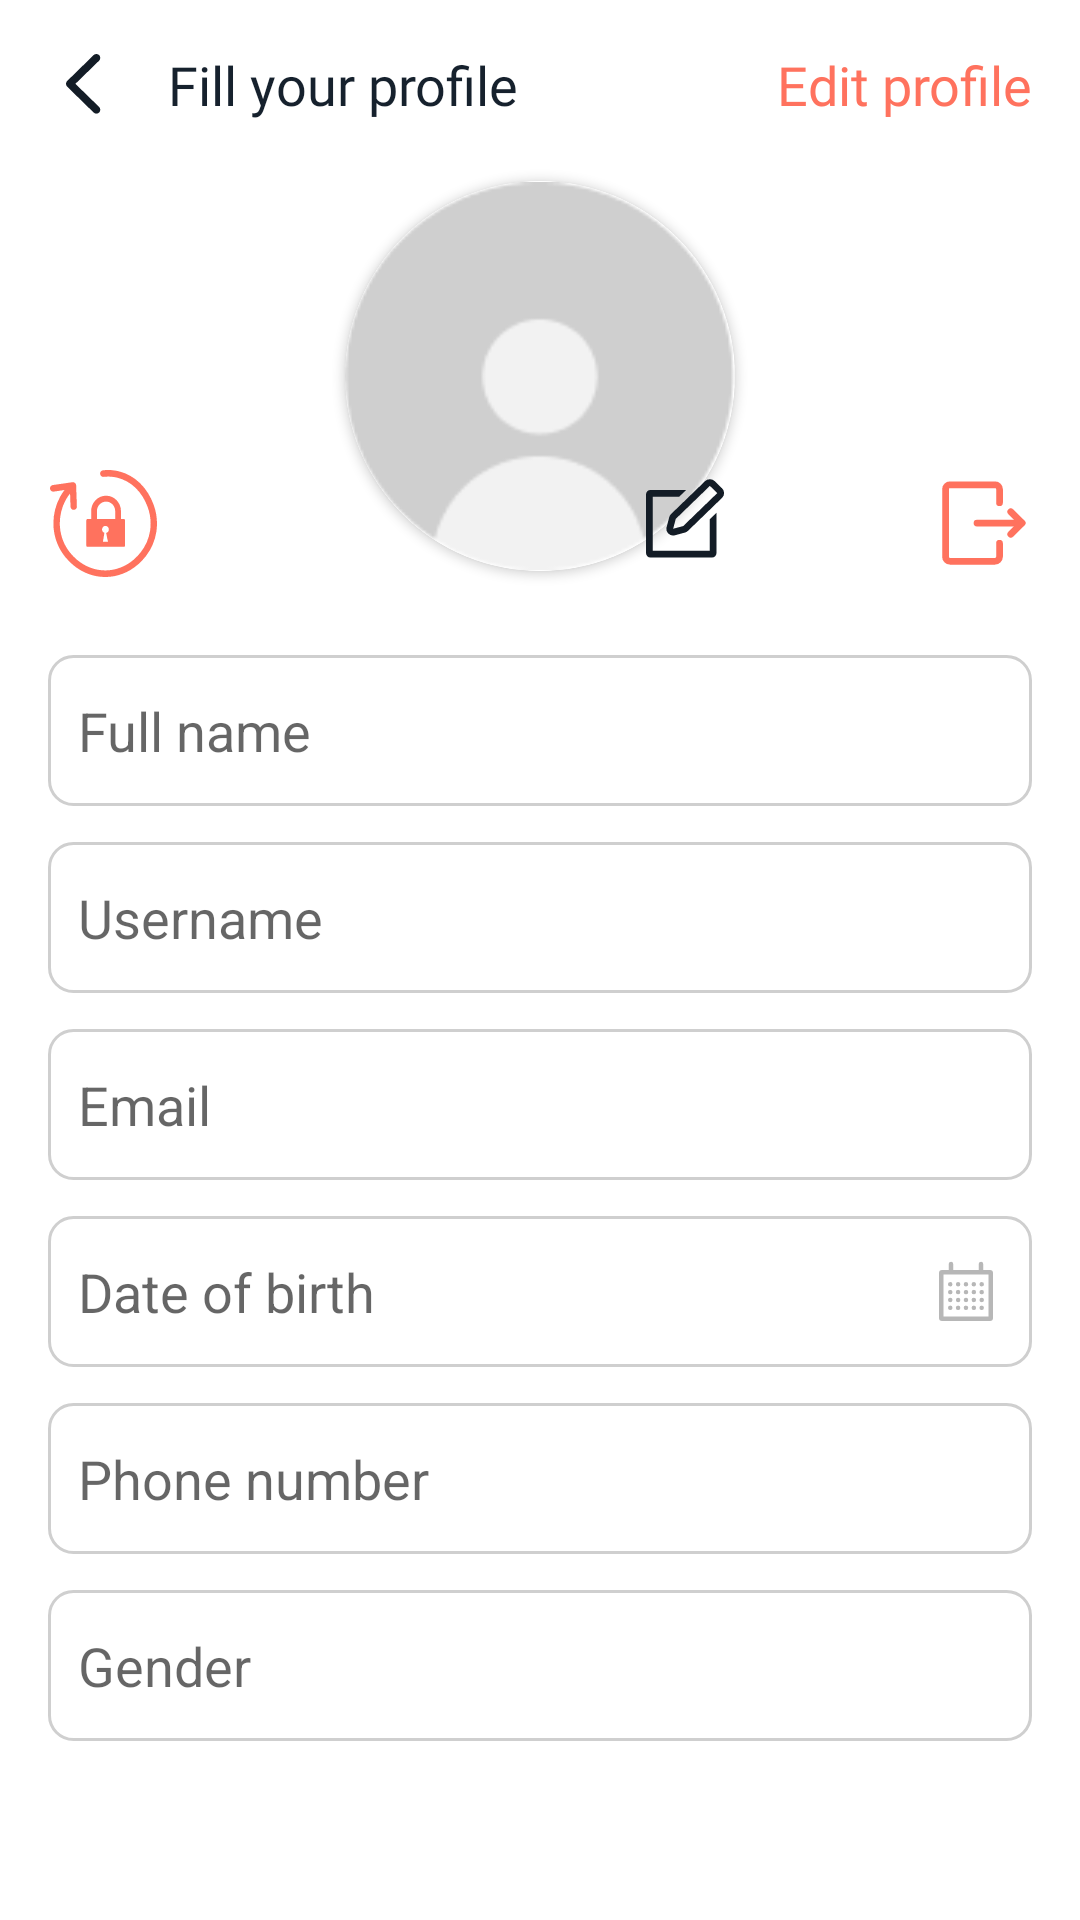

Android layout source for this screen:
<!-- AndroidManifest.xml: application theme Theme.ECommerceABB -->
<!-- res/layout/fragment_fill_profile.xml -->
<?xml version="1.0" encoding="utf-8"?>
<androidx.constraintlayout.widget.ConstraintLayout xmlns:android="http://schemas.android.com/apk/res/android"
    xmlns:app="http://schemas.android.com/apk/res-auto"
    android:id="@+id/container"
    android:layout_width="match_parent"
    android:layout_height="match_parent">

    <ProgressBar
        android:id="@+id/progress"
        android:layout_width="wrap_content"
        android:layout_height="wrap_content"
        android:indeterminateTint="@color/primaryDark"
        android:visibility="gone"
        app:layout_constraintBottom_toBottomOf="parent"
        app:layout_constraintEnd_toEndOf="parent"
        app:layout_constraintStart_toStartOf="parent"
        app:layout_constraintTop_toTopOf="parent" />
    <androidx.constraintlayout.widget.ConstraintLayout
        android:id="@+id/profile"
        android:layout_width="match_parent"
        android:layout_height="match_parent"
        android:paddingHorizontal="16dp"
        android:paddingBottom="?attr/actionBarSize">
    <androidx.appcompat.widget.AppCompatImageView
        android:id="@+id/backButton"
        android:layout_width="wrap_content"
        android:layout_height="wrap_content"
        android:layout_marginTop="16dp"
        android:src="@drawable/ic_back"
        app:layout_constraintStart_toStartOf="parent"
        app:layout_constraintTop_toTopOf="parent" />

        <androidx.appcompat.widget.AppCompatImageView
            android:id="@+id/logOut"
            android:layout_width="wrap_content"
            android:layout_height="wrap_content"
            android:layout_marginTop="80dp"
            android:padding="16dp"
            android:layout_marginRight="-16dp"
            android:src="@drawable/ic_log_out"
            app:layout_constraintEnd_toEndOf="parent"
            app:layout_constraintTop_toTopOf="@id/profileAvatar" />

        <androidx.appcompat.widget.AppCompatImageView
            android:id="@+id/changePassword"
            android:layout_width="wrap_content"
            android:layout_height="wrap_content"
            android:layout_marginTop="80dp"
            android:padding="16dp"
            android:layout_marginLeft="-16dp"
            android:src="@drawable/ic_change_password"
            app:layout_constraintStart_toStartOf="parent"
            app:layout_constraintTop_toTopOf="@id/profileAvatar" />
        <TextView
        android:id="@+id/navTitle"
        android:layout_width="wrap_content"
        android:layout_height="wrap_content"
        android:layout_marginStart="16dp"
        android:layout_marginTop="16dp"
        android:fontFamily="@font/nunito"
        android:text="@string/fill_your_profile"
        android:textAlignment="center"
        android:textColor="@color/secondary"
        android:textSize="18sp"
        app:layout_constraintStart_toEndOf="@id/backButton"
        app:layout_constraintTop_toTopOf="parent" />
    <TextView
        android:id="@+id/editProfile"
        android:layout_width="wrap_content"
        android:layout_height="wrap_content"
        android:layout_marginStart="16dp"
        android:layout_marginTop="16dp"
        android:fontFamily="@font/nunito"
        android:text="@string/edit_profile"
        android:textAlignment="center"
        android:textColor="@color/main"
        android:textSize="18sp"
        app:layout_constraintEnd_toEndOf="parent"
        app:layout_constraintTop_toTopOf="parent" />

    <androidx.cardview.widget.CardView
        android:id="@+id/profileAvatar"
        android:layout_width="130dp"
        android:layout_height="130dp"
        android:layout_centerHorizontal="true"
        android:layout_marginTop="20dp"
        app:cardCornerRadius="100dp"
        app:layout_constraintEnd_toEndOf="parent"
        app:layout_constraintStart_toStartOf="parent"
        app:layout_constraintTop_toBottomOf="@id/navTitle">

        <androidx.appcompat.widget.AppCompatImageView
            android:id="@+id/profileAvatarImg"
            android:layout_width="130dp"
            android:layout_height="130dp"
            android:background="@drawable/rounded_image"
            android:scaleType="fitCenter"
            android:src="@drawable/user_photo" />
    </androidx.cardview.widget.CardView>

    <androidx.appcompat.widget.AppCompatImageView
        android:id="@+id/editAvatar"
        android:layout_width="36dp"
        android:layout_height="36dp"
        android:layout_marginStart="-36dp"
        android:elevation="10dp"
        android:src="@drawable/ic_edit_profile"
        app:layout_constraintBottom_toBottomOf="@id/profileAvatar"
        app:layout_constraintStart_toEndOf="@id/profileAvatar" />

    <androidx.appcompat.widget.AppCompatEditText
        android:id="@+id/fullName"
        android:layout_width="match_parent"
        android:layout_height="wrap_content"
        android:layout_marginTop="28dp"
        android:background="@drawable/register_type_background"
        android:hint="@string/full_name"
        android:focusable="false"
        android:paddingHorizontal="10dp"
        android:paddingVertical="13dp"
        android:singleLine="true"
        app:layout_constraintEnd_toEndOf="parent"
        app:layout_constraintStart_toStartOf="parent"
        app:layout_constraintTop_toBottomOf="@+id/profileAvatar" />

    <androidx.appcompat.widget.AppCompatEditText
        android:id="@+id/username"
        android:layout_width="match_parent"
        android:layout_height="wrap_content"
        android:layout_marginTop="12dp"
        android:background="@drawable/register_type_background"
        android:hint="@string/sign_up_username"
        android:focusable="false"
        android:paddingHorizontal="10dp"
        android:paddingVertical="13dp"
        android:singleLine="true"
        app:layout_constraintEnd_toEndOf="parent"
        app:layout_constraintStart_toStartOf="parent"
        app:layout_constraintTop_toBottomOf="@+id/fullName" />

    <androidx.appcompat.widget.AppCompatEditText
        android:id="@+id/email"
        android:layout_width="match_parent"
        android:layout_height="wrap_content"
        android:layout_marginTop="12dp"
        android:focusable="false"
        android:background="@drawable/register_type_background"
        android:hint="@string/email"
        android:inputType="textEmailAddress"
        android:paddingHorizontal="10dp"
        android:paddingVertical="13dp"
        android:singleLine="true"
        app:layout_constraintEnd_toEndOf="parent"
        app:layout_constraintStart_toStartOf="parent"
        app:layout_constraintTop_toBottomOf="@+id/username" />

    <androidx.appcompat.widget.AppCompatEditText
        android:id="@+id/dateOfBirth"
        android:layout_width="match_parent"
        android:layout_height="wrap_content"
        android:layout_marginTop="12dp"
        android:focusable="false"
        android:background="@drawable/register_type_background"
        android:drawableEnd="@drawable/ic_calendar"
        android:hint="@string/date_of_birth"
        android:inputType="textEmailAddress"
        android:paddingHorizontal="10dp"
        android:paddingVertical="13dp"
        android:singleLine="true"
        app:layout_constraintEnd_toEndOf="parent"
        app:layout_constraintStart_toStartOf="parent"
        app:layout_constraintTop_toBottomOf="@+id/email" />

    <androidx.appcompat.widget.AppCompatEditText
        android:id="@+id/phoneNumber"
        android:layout_width="match_parent"
        android:layout_height="wrap_content"
        android:layout_marginTop="12dp"
        android:focusable="false"
        android:background="@drawable/register_type_background"
        android:hint="@string/phone_number"
        android:inputType="textEmailAddress"
        android:paddingHorizontal="10dp"
        android:paddingVertical="13dp"
        android:singleLine="true"
        app:layout_constraintEnd_toEndOf="parent"
        app:layout_constraintStart_toStartOf="parent"
        app:layout_constraintTop_toBottomOf="@+id/dateOfBirth" />

    <androidx.appcompat.widget.AppCompatEditText
        android:id="@+id/gender"
        android:layout_width="match_parent"
        android:layout_height="wrap_content"
        android:layout_marginTop="12dp"
        android:background="@drawable/register_type_background"
        android:hint="@string/gender"
        android:focusable="false"
        android:inputType="textEmailAddress"
        android:paddingHorizontal="10dp"
        android:paddingVertical="13dp"
        android:singleLine="true"
        app:layout_constraintEnd_toEndOf="parent"
        app:layout_constraintStart_toStartOf="parent"
        app:layout_constraintTop_toBottomOf="@+id/phoneNumber" />

    <androidx.appcompat.widget.AppCompatButton
        android:id="@+id/btnContinue"
        android:layout_width="match_parent"
        android:layout_height="wrap_content"
        android:layout_marginTop="28dp"
        android:alpha="0.3"
        android:background="@drawable/welcome_button"
        android:clickable="false"
        android:text="@string/welcome_button"
        android:visibility="gone"
        android:textAllCaps="false"
        android:textColor="@color/whiteText"
        android:textSize="16sp"
        app:layout_constraintEnd_toEndOf="parent"
        app:layout_constraintStart_toStartOf="parent"
        app:layout_constraintTop_toBottomOf="@id/gender" />

    <androidx.appcompat.widget.AppCompatButton
        android:id="@+id/btnSkip"
        android:layout_width="match_parent"
        android:layout_height="wrap_content"
        android:layout_marginTop="12dp"
        android:background="@drawable/button_with_stroke"
        android:fontFamily="@font/nunito"
        android:text="@string/skip"
        android:textAllCaps="false"
        android:textColor="@color/secondary"
        android:visibility="gone"
        android:textSize="16sp"
        app:layout_constraintEnd_toEndOf="parent"
        app:layout_constraintStart_toStartOf="parent"
        app:layout_constraintTop_toBottomOf="@id/btnContinue" />

    <androidx.appcompat.widget.AppCompatButton
        android:id="@+id/addNewProduct"
        android:layout_width="match_parent"
        android:layout_height="wrap_content"
        android:layout_marginTop="28dp"
        android:background="@drawable/welcome_button"
        android:text="@string/add_new_product"
        android:visibility="gone"
        android:textAllCaps="false"
        android:textColor="@color/whiteText"
        android:textSize="16sp"
        app:layout_constraintEnd_toEndOf="parent"
        app:layout_constraintStart_toStartOf="parent"
        app:layout_constraintTop_toBottomOf="@id/gender" />

    <androidx.appcompat.widget.AppCompatButton
        android:id="@+id/seeMyProducts"
        android:layout_width="match_parent"
        android:layout_height="wrap_content"
        android:layout_marginTop="12dp"
        android:background="@drawable/button_with_stroke"
        android:fontFamily="@font/nunito"
        android:visibility="gone"
        android:text="@string/my_products"
        android:textAllCaps="false"
        android:textColor="@color/secondary"
        android:textSize="16sp"
        app:layout_constraintEnd_toEndOf="parent"
        app:layout_constraintStart_toStartOf="parent"
        app:layout_constraintTop_toBottomOf="@id/addNewProduct"/>

</androidx.constraintlayout.widget.ConstraintLayout>
</androidx.constraintlayout.widget.ConstraintLayout>
<!-- resources referenced by this layout -->
<resources>
  <color name="main">#FF725E</color>
  <color name="primaryDark">#131C26</color>
  <color name="secondary">#16212D</color>
  <color name="whiteText">#F2F2F2</color>
  <!-- drawable button_with_stroke (drawable) -->
  <?xml version="1.0" encoding="utf-8"?>
  <shape xmlns:android="http://schemas.android.com/apk/res/android"
      android:shape="rectangle">
      <solid android:color="@android:color/transparent" />
      <corners android:radius="28dp" />
      <stroke android:color="@color/primaryDark" android:width="1dp"/>
  </shape>
  <!-- drawable ic_back (drawable) -->
  <vector xmlns:android="http://schemas.android.com/apk/res/android"
      android:width="24dp"
      android:height="24dp"
      android:viewportWidth="24"
      android:viewportHeight="24">
    <path
        android:pathData="M6,11.939C6,12.321 6.146,12.646 6.449,12.939L15.209,21.507C15.445,21.754 15.759,21.878 16.119,21.878C16.849,21.878 17.421,21.316 17.421,20.575C17.421,20.216 17.275,19.89 17.028,19.643L9.133,11.939L17.028,4.235C17.275,3.977 17.421,3.651 17.421,3.292C17.421,2.562 16.849,2 16.119,2C15.759,2 15.445,2.124 15.209,2.371L6.449,10.939C6.146,11.231 6.011,11.557 6,11.939Z"
        android:fillColor="@color/primaryDark"/>
  </vector>
  <!-- drawable register_type_background (drawable) -->
  <?xml version="1.0" encoding="utf-8"?>
  <shape xmlns:android="http://schemas.android.com/apk/res/android"
      android:shape="rectangle">
      <solid android:color="@android:color/transparent" />
      <corners android:radius="8dp" />
      <stroke android:color="@color/grey20" android:width="1dp"/>
  </shape>
  <!-- drawable rounded_image (drawable) -->
  <?xml version="1.0" encoding="utf-8"?>
  <shape xmlns:android="http://schemas.android.com/apk/res/android"
      android:shape="oval">
      <solid android:color="@android:color/white" />
      <corners android:radius="50dp" />
  </shape>
  <!-- drawable welcome_button (drawable) -->
  <?xml version="1.0" encoding="utf-8"?>
  <shape xmlns:android="http://schemas.android.com/apk/res/android"
      android:shape="rectangle">
      <solid android:color="@color/primaryDark" />
      <corners android:radius="28dp" />
  </shape>
  <string name="add_new_product">Add new product</string>
  <string name="date_of_birth">Date of birth</string>
  <string name="edit_profile">Edit profile</string>
  <string name="email">Email</string>
  <string name="fill_your_profile">Fill your profile</string>
  <string name="full_name">Full name</string>
  <string name="gender">Gender</string>
  <string name="my_products">My products</string>
  <string name="phone_number">Phone number</string>
  <string name="sign_up_username">Username</string>
  <string name="skip">Skip</string>
  <string name="welcome_button">Continue</string>
  <style name="Theme.ECommerceABB" parent="Theme.MaterialComponents.DayNight.NoActionBar">
          
          <item name="colorPrimary">@color/white</item>
          <item name="colorPrimaryVariant">@color/main</item>
          <item name="colorOnPrimary">@color/white</item>
          
          <item name="colorSecondary">@color/main</item>
          <item name="colorSecondaryVariant">@color/main</item>
          <item name="colorOnSecondary">@color/black</item>
          
          <item name="android:statusBarColor">?attr/colorPrimaryVariant</item>
          
      </style>
  <color name="grey20">#CFCFCF</color>
  <color name="white">#FFFFFFFF</color>
  <color name="black">#FF000000</color>
</resources>
